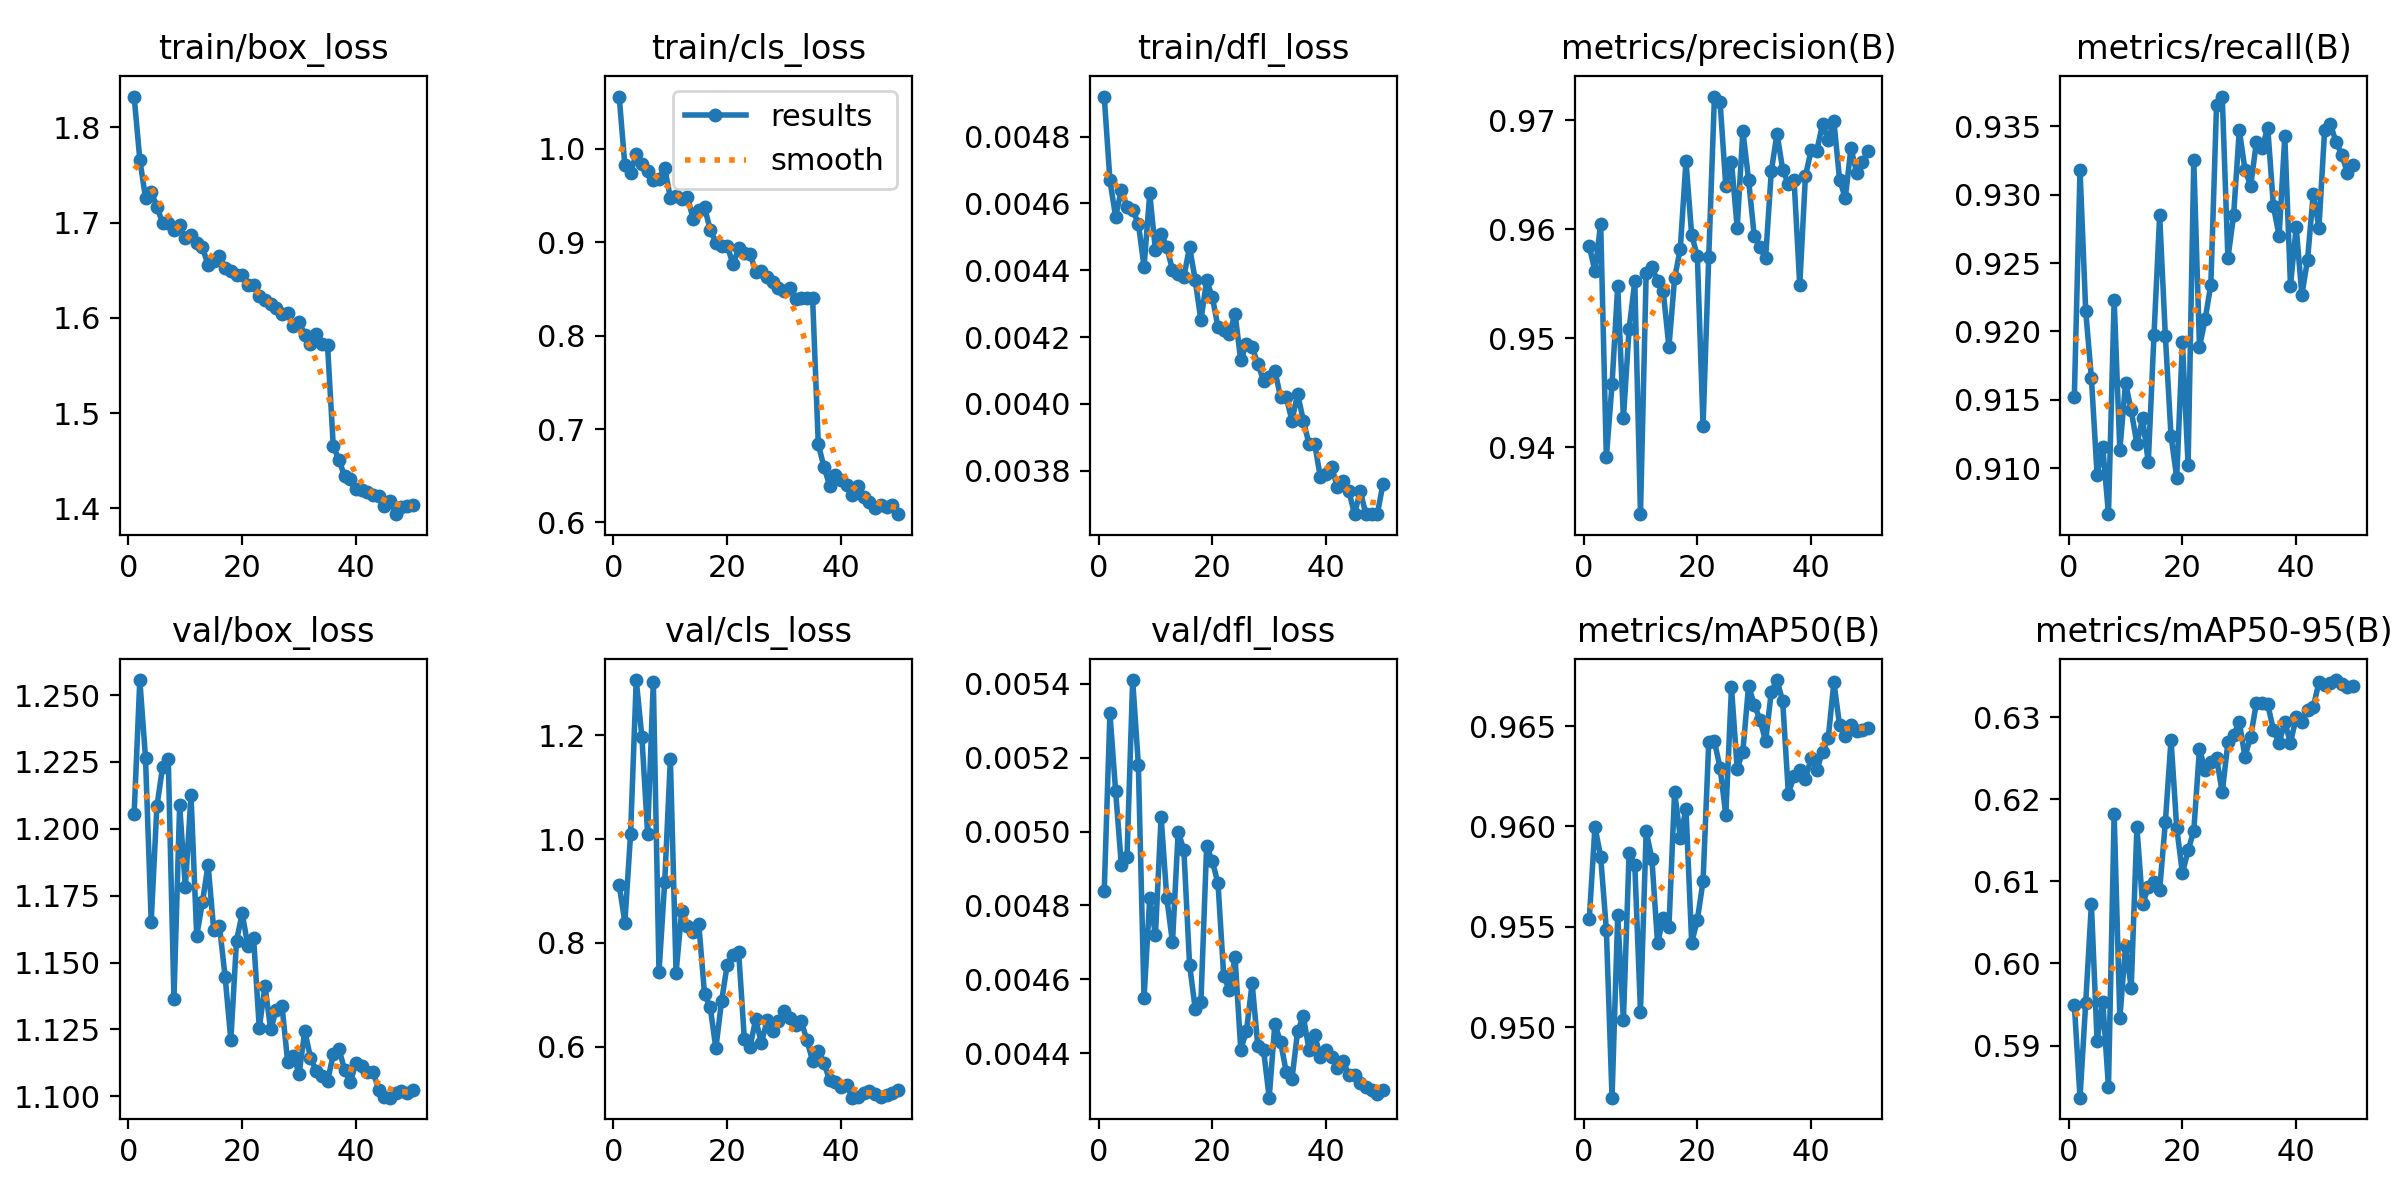

The file beside this chart, header and first rows:
epoch, time, train/box_loss, train/cls_loss, train/dfl_loss, metrics/precision(B), metrics/recall(B), metrics/mAP50(B), metrics/mAP50-95(B), val/box_loss, val/cls_loss, val/dfl_loss, lr/pg0, lr/pg1, lr/pg2, lr/pg3, lr/pg4, lr/pg5, lr/pg6, lr/pg7
1, 1949, 1.832, 1.056, 0.00492, 0.9585, 0.9152, 0.9554, 0.595, 1.206, 0.9116, 0.00484, 0.0009988, 0.0003329, 0.0009988, 0.0003329, 0.06771, 0.06704, 0.0009988, 0.0003329
2, 3715, 1.766, 0.9823, 0.00467, 0.9561, 0.9318, 0.96, 0.5837, 1.256, 0.8393, 0.00532, 0.001997, 0.0006656, 0.001997, 0.0006656, 0.03537, 0.03404, 0.001997, 0.0006656
3, 5064, 1.726, 0.974, 0.00456, 0.9605, 0.9215, 0.9585, 0.5952, 1.227, 1.01, 0.00511, 0.002987, 0.0009957, 0.002987, 0.0009957, 0.003027, 0.001035, 0.002987, 0.0009957
4, 5858, 1.733, 0.9947, 0.00464, 0.9391, 0.9166, 0.9549, 0.6072, 1.165, 1.307, 0.00491, 0.002974, 0.0009912, 0.002974, 0.0009912, 0.002974, 0.0009912, 0.002974, 0.0009912
5, 6675, 1.717, 0.9834, 0.00459, 0.9458, 0.9095, 0.9465, 0.5905, 1.208, 1.196, 0.00493, 0.002953, 0.0009844, 0.002953, 0.0009844, 0.002953, 0.0009844, 0.002953, 0.0009844
6, 7474, 1.7, 0.9767, 0.00458, 0.9548, 0.9115, 0.9556, 0.5954, 1.223, 1.01, 0.00541, 0.002927, 0.0009758, 0.002927, 0.0009758, 0.002927, 0.0009758, 0.002927, 0.0009758
7, 8246, 1.699, 0.967, 0.00454, 0.9426, 0.9066, 0.9504, 0.5849, 1.226, 1.303, 0.00518, 0.002896, 0.0009652, 0.002896, 0.0009652, 0.002896, 0.0009652, 0.002896, 0.0009652
8, 9029, 1.692, 0.9681, 0.00441, 0.9508, 0.9223, 0.9587, 0.6182, 1.137, 0.7438, 0.00455, 0.002859, 0.0009529, 0.002859, 0.0009529, 0.002859, 0.0009529, 0.002859, 0.0009529
9, 9811, 1.698, 0.9794, 0.00463, 0.9552, 0.9113, 0.9581, 0.5933, 1.209, 0.917, 0.00482, 0.002816, 0.0009388, 0.002816, 0.0009388, 0.002816, 0.0009388, 0.002816, 0.0009388
10, 10590, 1.684, 0.9478, 0.00446, 0.9338, 0.9162, 0.9508, 0.6021, 1.178, 1.155, 0.00472, 0.002769, 0.0009229, 0.002769, 0.0009229, 0.002769, 0.0009229, 0.002769, 0.0009229
11, 11367, 1.687, 0.9499, 0.00451, 0.956, 0.9142, 0.9597, 0.597, 1.213, 0.7429, 0.00504, 0.002716, 0.0009055, 0.002716, 0.0009055, 0.002716, 0.0009055, 0.002716, 0.0009055
12, 12144, 1.679, 0.9466, 0.00447, 0.9565, 0.9118, 0.9584, 0.6166, 1.16, 0.862, 0.00482, 0.002659, 0.0008864, 0.002659, 0.0008864, 0.002659, 0.0008864, 0.002659, 0.0008864
13, 12925, 1.674, 0.9484, 0.0044, 0.9553, 0.9136, 0.9542, 0.6072, 1.173, 0.8324, 0.0047, 0.002598, 0.0008658, 0.002598, 0.0008658, 0.002598, 0.0008658, 0.002598, 0.0008658
14, 13703, 1.656, 0.9253, 0.00439, 0.9543, 0.9104, 0.9554, 0.6093, 1.187, 0.8217, 0.005, 0.002532, 0.0008439, 0.002532, 0.0008439, 0.002532, 0.0008439, 0.002532, 0.0008439
15, 14485, 1.66, 0.9351, 0.00438, 0.9492, 0.9197, 0.955, 0.61, 1.162, 0.8357, 0.00495, 0.002462, 0.0008205, 0.002462, 0.0008205, 0.002462, 0.0008205, 0.002462, 0.0008205
16, 15263, 1.665, 0.9376, 0.00447, 0.9555, 0.9285, 0.9617, 0.609, 1.164, 0.7018, 0.00464, 0.002388, 0.000796, 0.002388, 0.000796, 0.002388, 0.000796, 0.002388, 0.000796
17, 16044, 1.653, 0.9135, 0.00437, 0.9582, 0.9197, 0.9594, 0.6172, 1.145, 0.6761, 0.00452, 0.002311, 0.0007702, 0.002311, 0.0007702, 0.002311, 0.0007702, 0.002311, 0.0007702
18, 16830, 1.649, 0.8997, 0.00425, 0.9663, 0.9124, 0.9609, 0.6272, 1.121, 0.5968, 0.00454, 0.00223, 0.0007435, 0.00223, 0.0007435, 0.00223, 0.0007435, 0.00223, 0.0007435
19, 17626, 1.645, 0.8959, 0.00437, 0.9595, 0.9093, 0.9542, 0.6165, 1.158, 0.6883, 0.00496, 0.002147, 0.0007158, 0.002147, 0.0007158, 0.002147, 0.0007158, 0.002147, 0.0007158
20, 18401, 1.645, 0.8965, 0.00432, 0.9575, 0.9192, 0.9554, 0.611, 1.168, 0.7582, 0.00492, 0.002062, 0.0006872, 0.002062, 0.0006872, 0.002062, 0.0006872, 0.002062, 0.0006872
21, 19175, 1.634, 0.8763, 0.00423, 0.942, 0.9102, 0.9573, 0.6138, 1.156, 0.7759, 0.00486, 0.001974, 0.000658, 0.001974, 0.000658, 0.001974, 0.000658, 0.001974, 0.000658
22, 19949, 1.634, 0.8934, 0.00422, 0.9575, 0.9325, 0.9642, 0.6161, 1.159, 0.7829, 0.00461, 0.001884, 0.0006281, 0.001884, 0.0006281, 0.001884, 0.0006281, 0.001884, 0.0006281
23, 20738, 1.623, 0.889, 0.00421, 0.9722, 0.9189, 0.9642, 0.6261, 1.125, 0.6155, 0.00457, 0.001793, 0.0005978, 0.001793, 0.0005978, 0.001793, 0.0005978, 0.001793, 0.0005978
24, 21522, 1.619, 0.8878, 0.00427, 0.9716, 0.9209, 0.9629, 0.6235, 1.141, 0.5997, 0.00466, 0.001701, 0.000567, 0.001701, 0.000567, 0.001701, 0.000567, 0.001701, 0.000567
25, 22302, 1.615, 0.8686, 0.00413, 0.9639, 0.9234, 0.9606, 0.6246, 1.125, 0.6524, 0.00441, 0.001608, 0.0005361, 0.001608, 0.0005361, 0.001608, 0.0005361, 0.001608, 0.0005361
26, 23083, 1.61, 0.8691, 0.00418, 0.9662, 0.9366, 0.9669, 0.625, 1.132, 0.6072, 0.00446, 0.001515, 0.000505, 0.001515, 0.000505, 0.001515, 0.000505, 0.001515, 0.000505
27, 23863, 1.604, 0.8624, 0.00417, 0.9601, 0.9372, 0.9629, 0.6208, 1.134, 0.6505, 0.00459, 0.001422, 0.0004739, 0.001422, 0.0004739, 0.001422, 0.0004739, 0.001422, 0.0004739
28, 24644, 1.605, 0.8576, 0.00412, 0.969, 0.9254, 0.9637, 0.6269, 1.113, 0.6294, 0.00442, 0.001329, 0.000443, 0.001329, 0.000443, 0.001329, 0.000443, 0.001329, 0.000443
29, 25424, 1.591, 0.8516, 0.00407, 0.9646, 0.9285, 0.967, 0.6278, 1.115, 0.649, 0.00441, 0.001237, 0.0004122, 0.001237, 0.0004122, 0.001237, 0.0004122, 0.001237, 0.0004122
30, 26211, 1.595, 0.8484, 0.00408, 0.9594, 0.9347, 0.9661, 0.6294, 1.108, 0.6693, 0.00428, 0.001146, 0.0003819, 0.001146, 0.0003819, 0.001146, 0.0003819, 0.001146, 0.0003819
31, 26990, 1.582, 0.8509, 0.0041, 0.9584, 0.9318, 0.9653, 0.6252, 1.124, 0.6559, 0.00448, 0.001056, 0.000352, 0.001056, 0.000352, 0.001056, 0.000352, 0.001056, 0.000352
32, 27768, 1.572, 0.8395, 0.00402, 0.9574, 0.9306, 0.9643, 0.6276, 1.115, 0.6411, 0.00443, 0.0009683, 0.0003228, 0.0009683, 0.0003228, 0.0009683, 0.0003228, 0.0009683, 0.0003228
33, 28543, 1.583, 0.8402, 0.00402, 0.9653, 0.9338, 0.9667, 0.6317, 1.109, 0.6488, 0.00435, 0.0008827, 0.0002942, 0.0008827, 0.0002942, 0.0008827, 0.0002942, 0.0008827, 0.0002942
34, 29316, 1.572, 0.8401, 0.00395, 0.9688, 0.9334, 0.9673, 0.6317, 1.108, 0.6129, 0.00433, 0.0007996, 0.0002665, 0.0007996, 0.0002665, 0.0007996, 0.0002665, 0.0007996, 0.0002665
35, 30093, 1.571, 0.8406, 0.00403, 0.9655, 0.9349, 0.9662, 0.6315, 1.106, 0.5724, 0.00446, 0.0007193, 0.0002398, 0.0007193, 0.0002398, 0.0007193, 0.0002398, 0.0007193, 0.0002398
36, 30742, 1.466, 0.6841, 0.00395, 0.9641, 0.9291, 0.9616, 0.6284, 1.116, 0.5922, 0.0045, 0.0006421, 0.000214, 0.0006421, 0.000214, 0.0006421, 0.000214, 0.0006421, 0.000214
37, 31395, 1.451, 0.6593, 0.00388, 0.9645, 0.927, 0.9625, 0.6269, 1.118, 0.5694, 0.00441, 0.0005684, 0.0001895, 0.0005684, 0.0001895, 0.0005684, 0.0001895, 0.0005684, 0.0001895
38, 32043, 1.434, 0.6395, 0.00388, 0.9549, 0.9343, 0.9628, 0.6294, 1.11, 0.5348, 0.00445, 0.0004984, 0.0001661, 0.0004984, 0.0001661, 0.0004984, 0.0001661, 0.0004984, 0.0001661
39, 32704, 1.431, 0.6505, 0.00378, 0.9649, 0.9234, 0.9624, 0.6269, 1.105, 0.5309, 0.00439, 0.0004325, 0.0001442, 0.0004325, 0.0001442, 0.0004325, 0.0001442, 0.0004325, 0.0001442
40, 33479, 1.421, 0.6453, 0.00379, 0.9672, 0.9276, 0.9634, 0.63, 1.113, 0.5215, 0.00441, 0.0003708, 0.0001236, 0.0003708, 0.0001236, 0.0003708, 0.0001236, 0.0003708, 0.0001236
41, 34208, 1.42, 0.6406, 0.00381, 0.9672, 0.9227, 0.9628, 0.6294, 1.111, 0.5256, 0.00439, 0.0003136, 0.0001045, 0.0003136, 0.0001045, 0.0003136, 0.0001045, 0.0003136, 0.0001045
42, 34921, 1.417, 0.6292, 0.00375, 0.9696, 0.9253, 0.9637, 0.6308, 1.109, 0.5016, 0.00436, 0.0002612, 8.70577e-05, 0.0002612, 8.70577e-05, 0.0002612, 8.70577e-05, 0.0002612, 8.70577e-05
43, 35638, 1.414, 0.6392, 0.00377, 0.9682, 0.9301, 0.9644, 0.6312, 1.109, 0.5032, 0.00438, 0.0002137, 7.12282e-05, 0.0002137, 7.12282e-05, 0.0002137, 7.12282e-05, 0.0002137, 7.12282e-05
44, 36339, 1.413, 0.6268, 0.00374, 0.9699, 0.9276, 0.9672, 0.6342, 1.103, 0.5103, 0.00434, 0.0001713, 5.71106e-05, 0.0001713, 5.71106e-05, 0.0001713, 5.71106e-05, 0.0001713, 5.71106e-05
45, 37048, 1.403, 0.6224, 0.00367, 0.9646, 0.9347, 0.965, 0.6339, 1.1, 0.5152, 0.00434, 0.0001343, 4.47606e-05, 0.0001343, 4.47606e-05, 0.0001343, 4.47606e-05, 0.0001343, 4.47606e-05
46, 37763, 1.407, 0.6154, 0.00374, 0.9628, 0.9352, 0.9645, 0.6342, 1.099, 0.509, 0.00432, 0.0001027, 3.4227e-05, 0.0001027, 3.4227e-05, 0.0001027, 3.4227e-05, 0.0001027, 3.4227e-05
47, 38598, 1.394, 0.6184, 0.00367, 0.9675, 0.9339, 0.965, 0.6345, 1.101, 0.5032, 0.00431, 7.6654e-05, 2.55513e-05, 7.6654e-05, 2.55513e-05, 7.6654e-05, 2.55513e-05, 7.6654e-05, 2.55513e-05
48, 39844, 1.401, 0.6163, 0.00367, 0.9652, 0.9329, 0.9648, 0.6341, 1.102, 0.5065, 0.0043, 5.63034e-05, 1.87678e-05, 5.63034e-05, 1.87678e-05, 5.63034e-05, 1.87678e-05, 5.63034e-05, 1.87678e-05
49, 40814, 1.402, 0.6186, 0.00367, 0.9661, 0.9316, 0.9648, 0.6336, 1.101, 0.5111, 0.00429, 4.17097e-05, 1.39032e-05, 4.17097e-05, 1.39032e-05, 4.17097e-05, 1.39032e-05, 4.17097e-05, 1.39032e-05
50, 41785, 1.403, 0.6089, 0.00376, 0.9672, 0.9322, 0.9649, 0.6338, 1.102, 0.5174, 0.0043, 3.29303e-05, 1.09768e-05, 3.29303e-05, 1.09768e-05, 3.29303e-05, 1.09768e-05, 3.29303e-05, 1.09768e-05
